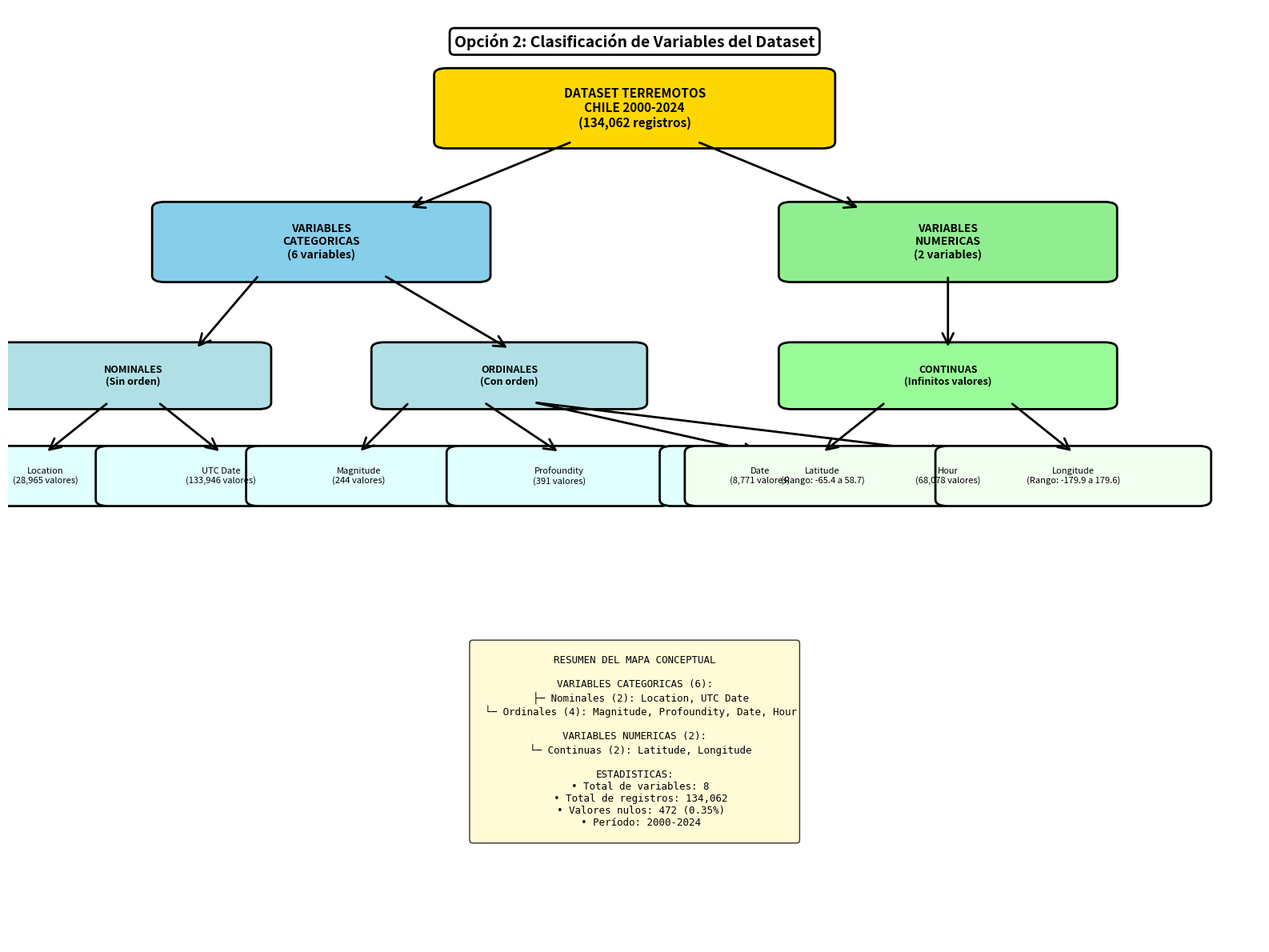

Write the Python code that produced this figure.
#!/usr/bin/env python
# -*- coding: utf-8 -*-
"""
Script para generar el Mapa Conceptual - Opción 2 con Matplotlib
Dataset: Terremotos Chile 2000-2024
"""

import matplotlib.pyplot as plt
import matplotlib.patches as mpatches
from matplotlib.patches import FancyBboxPatch, FancyArrowPatch
import os

print("=" * 70)
print("GENERANDO MAPA CONCEPTUAL - CLASIFICACION DE VARIABLES")
print("=" * 70)

# Paso 1: Crear directorio
print("\n[1/3] Preparando estructura de directorios...")
if not os.path.exists('graficos'):
    os.makedirs('graficos')
    print("    ✓ Directorio 'graficos/' creado")
else:
    print("    ✓ Directorio 'graficos/' ya existe")

# Paso 2: Crear figura
print("\n[2/3] Generando diagrama del mapa conceptual...")

fig, ax = plt.subplots(1, 1, figsize=(16, 12))
ax.set_xlim(0, 10)
ax.set_ylim(0, 14)
ax.axis('off')

# Colores
color_raiz = '#FFD700'
color_cat = '#87CEEB'
color_nom = '#B0E0E6'
color_ord = '#B0E0E6'
color_num = '#90EE90'
color_cont = '#98FB98'
color_var = '#E0FFFF'
color_numvar = '#F0FFF0'

def draw_box(ax, x, y, width, height, text, color, fontsize=10, fontweight='normal'):
    """Dibuja una caja redondeada con texto"""
    box = FancyBboxPatch((x - width/2, y - height/2), width, height,
                         boxstyle="round,pad=0.1", 
                         edgecolor='black', facecolor=color, linewidth=2)
    ax.add_patch(box)
    ax.text(x, y, text, ha='center', va='center', fontsize=fontsize, 
            fontweight=fontweight, wrap=True)

def draw_arrow(ax, x1, y1, x2, y2):
    """Dibuja una flecha entre dos puntos"""
    arrow = FancyArrowPatch((x1, y1), (x2, y2),
                           arrowstyle='->', mutation_scale=25, 
                           linewidth=2, color='black')
    ax.add_patch(arrow)

# Nodo raíz
draw_box(ax, 5, 12.5, 3, 1, 'DATASET TERREMOTOS\nCHILE 2000-2024\n(134,062 registros)', 
         color_raiz, fontsize=11, fontweight='bold')

# Variables Categóricas y Numéricas
draw_box(ax, 2.5, 10.5, 2.5, 1, 'VARIABLES\nCATEGORICAS\n(6 variables)', 
         color_cat, fontsize=10, fontweight='bold')
draw_box(ax, 7.5, 10.5, 2.5, 1, 'VARIABLES\nNUMERICAS\n(2 variables)', 
         color_num, fontsize=10, fontweight='bold')

# Flechas principales
draw_arrow(ax, 4.5, 12, 3.2, 11)
draw_arrow(ax, 5.5, 12, 6.8, 11)

# Nominales y Ordinales
draw_box(ax, 1, 8.5, 2, 0.8, 'NOMINALES\n(Sin orden)', 
         color_nom, fontsize=9, fontweight='bold')
draw_box(ax, 4, 8.5, 2, 0.8, 'ORDINALES\n(Con orden)', 
         color_ord, fontsize=9, fontweight='bold')

# Continuas
draw_box(ax, 7.5, 8.5, 2.5, 0.8, 'CONTINUAS\n(Infinitos valores)', 
         color_cont, fontsize=9, fontweight='bold')

# Flechas categóricas
draw_arrow(ax, 2, 10, 1.5, 8.9)
draw_arrow(ax, 3, 10, 4, 8.9)

# Flecha numéricas
draw_arrow(ax, 7.5, 10, 7.5, 8.9)

# Variables Nominales específicas
draw_box(ax, 0.3, 7, 1.8, 0.7, 'Location\n(28,965 valores)', color_var, fontsize=8)
draw_box(ax, 1.7, 7, 1.8, 0.7, 'UTC Date\n(133,946 valores)', color_var, fontsize=8)

# Flechas a nominales
draw_arrow(ax, 0.8, 8.1, 0.3, 7.35)
draw_arrow(ax, 1.2, 8.1, 1.7, 7.35)

# Variables Ordinales específicas
draw_box(ax, 2.8, 7, 1.6, 0.7, 'Magnitude\n(244 valores)', color_var, fontsize=8)
draw_box(ax, 4.4, 7, 1.6, 0.7, 'Profoundity\n(391 valores)', color_var, fontsize=8)
draw_box(ax, 6, 7, 1.4, 0.7, 'Date\n(8,771 valores)', color_var, fontsize=8)
draw_box(ax, 7.5, 7, 1.4, 0.7, 'Hour\n(68,078 valores)', color_var, fontsize=8)

# Flechas a ordinales
draw_arrow(ax, 3.2, 8.1, 2.8, 7.35)
draw_arrow(ax, 3.8, 8.1, 4.4, 7.35)
draw_arrow(ax, 4.2, 8.1, 6, 7.35)
draw_arrow(ax, 4.2, 8.1, 7.5, 7.35)

# Variables Numéricas específicas
draw_box(ax, 6.5, 7, 2, 0.7, 'Latitude\n(Rango: -65.4 a 58.7)', color_numvar, fontsize=8)
draw_box(ax, 8.5, 7, 2, 0.7, 'Longitude\n(Rango: -179.9 a 179.6)', color_numvar, fontsize=8)

# Flechas a numéricas
draw_arrow(ax, 7, 8.1, 6.5, 7.35)
draw_arrow(ax, 8, 8.1, 8.5, 7.35)

# Agregar leyenda/resumen
summary_text = """
RESUMEN DEL MAPA CONCEPTUAL

VARIABLES CATEGORICAS (6):
  ├─ Nominales (2): Location, UTC Date
  └─ Ordinales (4): Magnitude, Profoundity, Date, Hour

VARIABLES NUMERICAS (2):
  └─ Continuas (2): Latitude, Longitude

ESTADISTICAS:
  • Total de variables: 8
  • Total de registros: 134,062
  • Valores nulos: 472 (0.35%)
  • Período: 2000-2024
"""

ax.text(5, 4.5, summary_text, ha='center', va='top', fontsize=9,
        family='monospace', bbox=dict(boxstyle='round', facecolor='#FFFACD', alpha=0.8))

# Título
ax.text(5, 13.5, 'Opción 2: Clasificación de Variables del Dataset', 
        ha='center', va='center', fontsize=14, fontweight='bold',
        bbox=dict(boxstyle='round', facecolor='white', edgecolor='black', linewidth=2))

plt.tight_layout()

# Paso 3: Guardar figura
print("\n[3/3] Guardando imagen...")
try:
    output_path = 'graficos/mapa_conceptual_option2.png'
    plt.savefig(output_path, dpi=300, bbox_inches='tight', facecolor='white')
    print(f"    ✓ Imagen guardada correctamente")
    print(f"    ✓ Ruta: {output_path}")
    plt.close()
except Exception as e:
    print(f"    ✗ Error al guardar imagen: {e}")

print("\n" + "=" * 70)
print("RESULTADO FINAL")
print("=" * 70)
print("\n✓ Mapa conceptual generado exitosamente")
print("\nUbicación del archivo:")
print(f"  → graficos/mapa_conceptual_option2.png")
print("\nCaracterísticas del mapa:")
print("  → Formato: PNG de alta calidad (300 DPI)")
print("  → Variables Categóricas: 6 (Nominales + Ordinales)")
print("  → Variables Numéricas: 2 (Continuas)")
print("  → Total de variables: 8")
print("  → Total de registros: 134,062")
print("\n" + "=" * 70)
